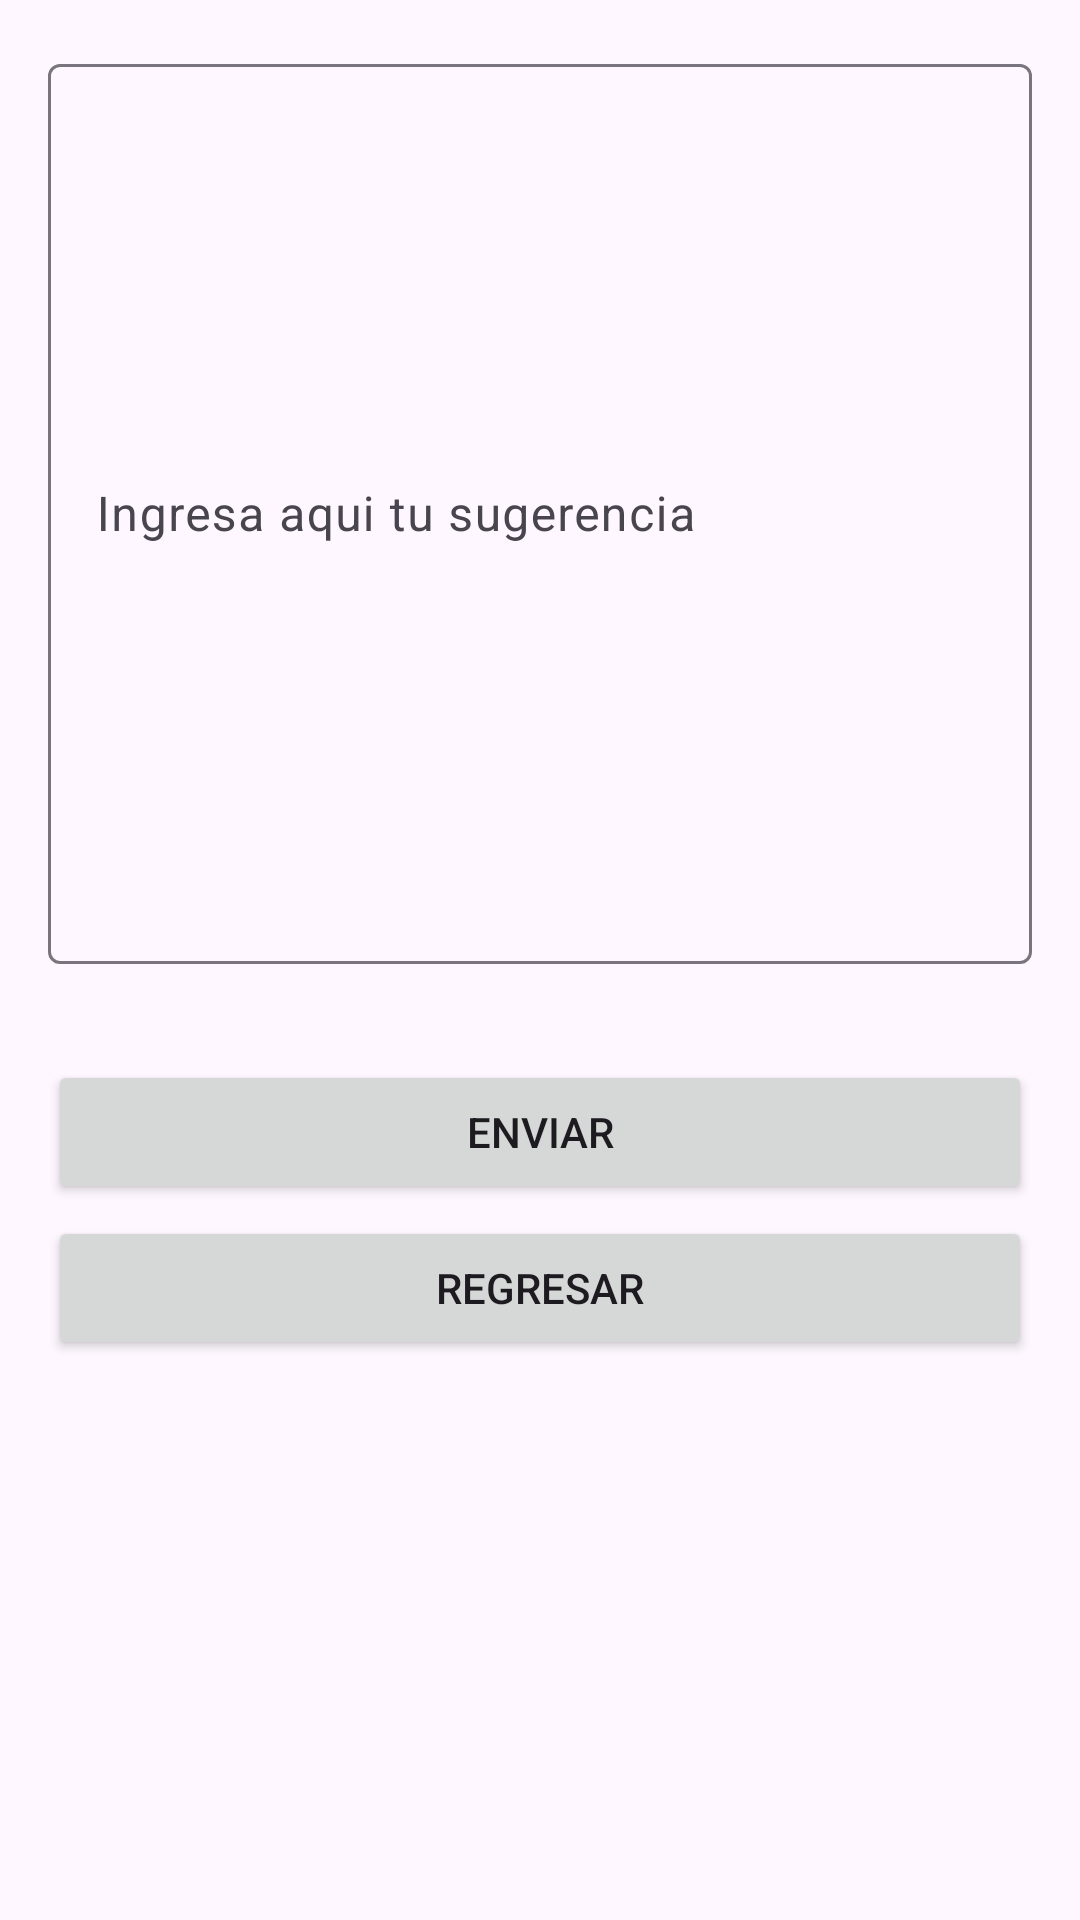

Reconstruct the res/layout file that produces this screen, plus the resources it refers to.
<!-- AndroidManifest.xml: application theme Theme.PedroSound -->
<!-- res/layout/activity_sugerencia.xml -->
<?xml version="1.0" encoding="utf-8"?>
<LinearLayout xmlns:android="http://schemas.android.com/apk/res/android"
    xmlns:app="http://schemas.android.com/apk/res-auto"
    xmlns:tools="http://schemas.android.com/tools"
    android:id="@+id/main"
    android:layout_width="match_parent"
    android:layout_height="match_parent"
    tools:context=".SugerenciaActivity"
    android:orientation="vertical"
    android:layout_margin="16dp"
    android:layout_gravity="center">

    <com.google.android.material.textfield.TextInputLayout
        android:id="@+id/til_sugerencia"
        android:layout_width="match_parent"
        android:layout_height="wrap_content"
        android:layout_margin="16dp"
        android:layout_marginEnd="16dp"
        android:minLines="3"
        android:maxLines="15">

        <com.google.android.material.textfield.TextInputEditText
            android:id="@+id/et_sugerencia"
            android:layout_width="match_parent"
            android:layout_height="300sp"
            android:minLines="3"
            android:maxLines="15"
            android:hint="Ingresa aqui tu sugerencia" />

    </com.google.android.material.textfield.TextInputLayout>
    <Button
        android:id="@+id/btn_enviar"
        android:layout_width="match_parent"
        android:layout_height="wrap_content"
        android:layout_marginTop="16dp"
        android:layout_marginLeft="16dp"
        android:layout_marginRight="16dp"
        android:text="@string/txt_enviar"
        app:layout_constraintTop_toBottomOf="@+id/til_contrasena"
        tools:layout_editor_absoluteX="0dp" />

    <Button
        android:id="@+id/btn_regresar"
        android:layout_width="match_parent"
        android:layout_height="wrap_content"
        android:layout_marginTop="4dp"
        android:layout_marginLeft="16dp"
        android:layout_marginRight="16dp"
        android:text="@string/txt_regresar"
        app:layout_constraintTop_toBottomOf="@+id/til_contrasena"
        tools:layout_editor_absoluteX="0dp" />


</LinearLayout>
<!-- resources referenced by this layout -->
<resources>
  <string name="txt_enviar">Enviar</string>
  <string name="txt_regresar">Regresar</string>
  <style name="Theme.PedroSound" parent="Base.Theme.PedroSound" />
  <style name="Base.Theme.PedroSound" parent="Theme.Material3.DayNight.NoActionBar">
          
          <item name="colorPrimary">@color/theme_ligth</item>
      </style>
  <color name="theme_ligth">#eca965</color>
</resources>
